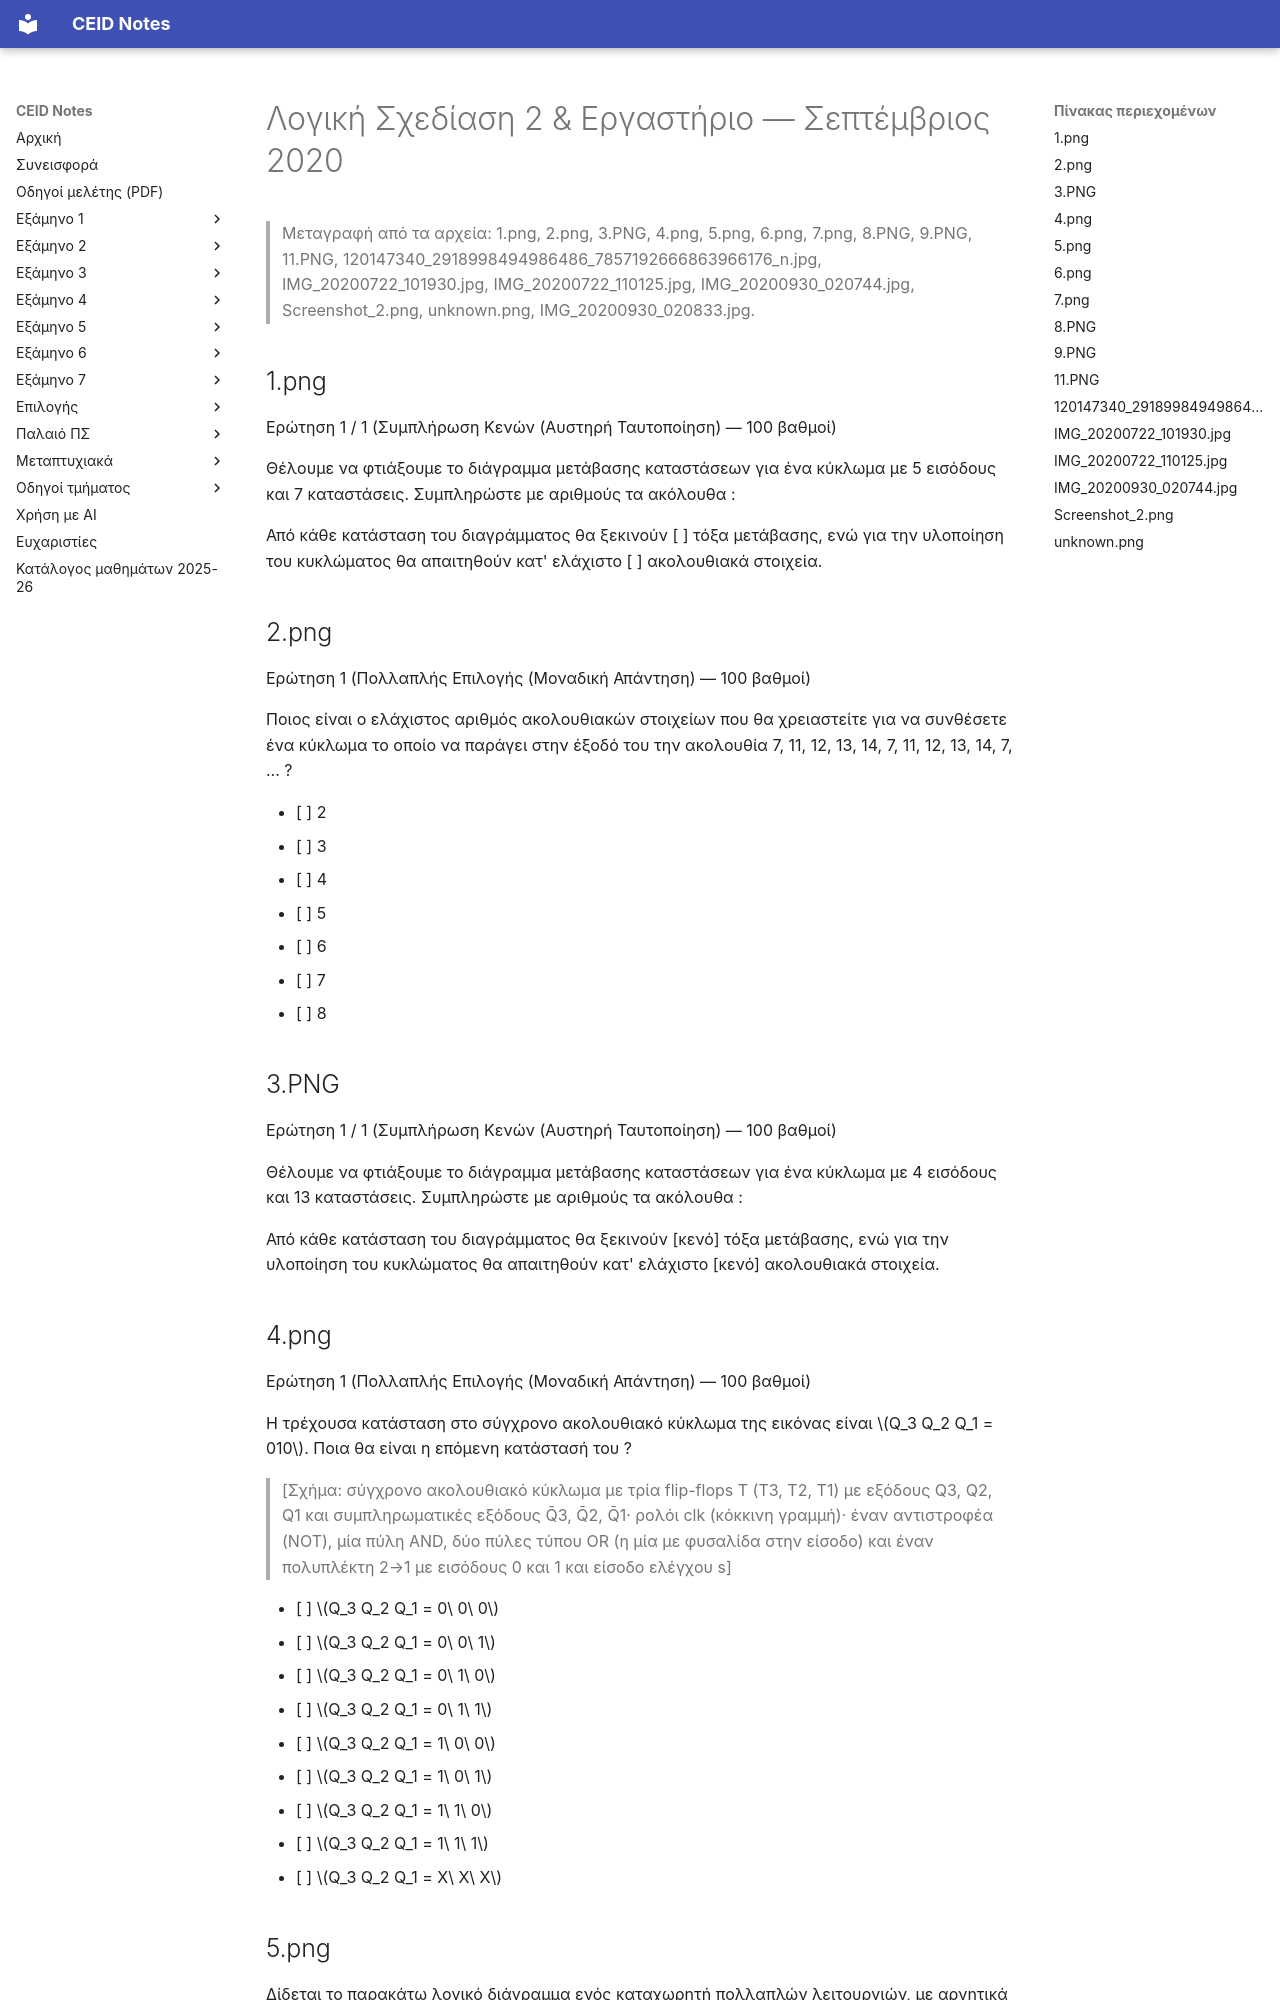

repository: kdngiorgos/ceid-notes · page: Old Classes (Παλαιό Πρόγραμμα Σπουδών)/Λογική Σχεδίαση 2 & Εργαστήριο/Previous Exams/2020-09.html · generator: mkdocs

---
course: "Λογική Σχεδίαση 2 & Εργαστήριο"
session: 2020-09
label: Σεπτέμβριος 2020
sources:
- 1.png
- 2.png
- 3.PNG
- 4.png
- 5.png
- 6.png
- 7.png
- 8.PNG
- 9.PNG
- 11.PNG
- 120147340_2918998494986486_7857192666863966176_n.jpg
- IMG_20200722_101930.jpg
- IMG_20200722_110125.jpg
- IMG_20200930_020744.jpg
- Screenshot_2.png
- unknown.png
- IMG_20200930_020833.jpg
format: mixed
duration_min: null
notes: "Συγκέντρωση πολλών στιγμιοτύπων eClass και φωτογραφιών· η ακριβής εξέταση δεν επιβεβαιώνεται από κεφαλίδα. Ορισμένα κομμάτια κόβονται στα άκρα των εικόνων· όπου υπάρχει το ίδιο κείμενο σε άλλη φωτογραφία της ίδιας σελίδας, συμπληρώνεται και σημειώνεται. Η φωτογραφία 7.png δεν έχει την εισαγωγική πρόταση της άσκησης (υπάρχει στην 8.PNG). Η IMG_20200930_020744.jpg έχει διαφορετική αρχική τιμή του D[3:0] (3₁₆) από την 5.png (8₁₆)· μεταγράφονται και οι δύο ως έχουν. Δεύτερη ανεξάρτητη ανάγνωση με AI διαφωνεί σημαντικά με τη μεταγραφή για: 4.png, 120147340_2918998494986486_7857192666863966176_n.jpg· συμβουλευτείτε την πρωτότυπη εικόνα πριν βασιστείτε σε αριθμούς/σύμβολα."
transcription: partial
solutions: community
---
# Λογική Σχεδίαση 2 & Εργαστήριο — Σεπτέμβριος 2020

> Μεταγραφή από τα αρχεία: 1.png, 2.png, 3.PNG, 4.png, 5.png, 6.png, 7.png, 8.PNG, 9.PNG, 11.PNG, 120147340_2918998494986486_7857192666863966176_n.jpg, IMG_20200722_101930.jpg, IMG_20200722_110125.jpg, IMG_20200930_020744.jpg, Screenshot_2.png, unknown.png, IMG_20200930_020833.jpg.

## 1.png

Ερώτηση 1 / 1 (Συμπλήρωση Κενών (Αυστηρή Ταυτοποίηση) — 100 βαθμοί)

Θέλουμε να φτιάξουμε το διάγραμμα μετάβασης καταστάσεων για ένα κύκλωμα με 5 εισόδους και 7 καταστάσεις. Συμπληρώστε με αριθμούς τα ακόλουθα :

Από κάθε κατάσταση του διαγράμματος θα ξεκινούν [ ] τόξα μετάβασης, ενώ για την υλοποίηση του κυκλώματος θα απαιτηθούν κατ' ελάχιστο [ ] ακολουθιακά στοιχεία.

## 2.png

Ερώτηση 1 (Πολλαπλής Επιλογής (Μοναδική Απάντηση) — 100 βαθμοί)

Ποιος είναι ο ελάχιστος αριθμός ακολουθιακών στοιχείων που θα χρειαστείτε για να συνθέσετε ένα κύκλωμα το οποίο να παράγει στην έξοδό του την ακολουθία 7, 11, 12, 13, 14, 7, 11, 12, 13, 14, 7, ... ?

- [ ] 2
- [ ] 3
- [ ] 4
- [ ] 5
- [ ] 6
- [ ] 7
- [ ] 8

## 3.PNG

Ερώτηση 1 / 1 (Συμπλήρωση Κενών (Αυστηρή Ταυτοποίηση) — 100 βαθμοί)

Θέλουμε να φτιάξουμε το διάγραμμα μετάβασης καταστάσεων για ένα κύκλωμα με 4 εισόδους και 13 καταστάσεις. Συμπληρώστε με αριθμούς τα ακόλουθα :

Από κάθε κατάσταση του διαγράμματος θα ξεκινούν [κενό] τόξα μετάβασης, ενώ για την υλοποίηση του κυκλώματος θα απαιτηθούν κατ' ελάχιστο [κενό] ακολουθιακά στοιχεία.

## 4.png

Ερώτηση 1 (Πολλαπλής Επιλογής (Μοναδική Απάντηση) — 100 βαθμοί)

Η τρέχουσα κατάσταση στο σύγχρονο ακολουθιακό κύκλωμα της εικόνας είναι $Q_3 Q_2 Q_1 = 010$. Ποια θα είναι η επόμενη κατάστασή του ?

> [Σχήμα: σύγχρονο ακολουθιακό κύκλωμα με τρία flip-flops T (T3, T2, T1) με εξόδους Q3, Q2, Q1 και συμπληρωματικές εξόδους Q̄3, Q̄2, Q̄1· ρολόι clk (κόκκινη γραμμή)· έναν αντιστροφέα (NOT), μία πύλη AND, δύο πύλες τύπου OR (η μία με φυσαλίδα στην είσοδο) και έναν πολυπλέκτη 2→1 με εισόδους 0 και 1 και είσοδο ελέγχου s]

- [ ] $Q_3 Q_2 Q_1 = 0\ 0\ 0$
- [ ] $Q_3 Q_2 Q_1 = 0\ 0\ 1$
- [ ] $Q_3 Q_2 Q_1 = 0\ 1\ 0$
- [ ] $Q_3 Q_2 Q_1 = 0\ 1\ 1$
- [ ] $Q_3 Q_2 Q_1 = 1\ 0\ 0$
- [ ] $Q_3 Q_2 Q_1 = 1\ 0\ 1$
- [ ] $Q_3 Q_2 Q_1 = 1\ 1\ 0$
- [ ] $Q_3 Q_2 Q_1 = 1\ 1\ 1$
- [ ] $Q_3 Q_2 Q_1 = X\ X\ X$
